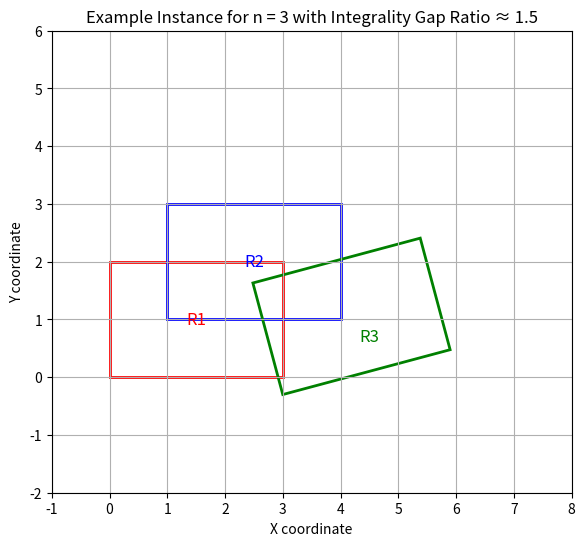

Here is the Python script that generated this plot:
import matplotlib.pyplot as plt
import matplotlib.patches as patches
import numpy as np

# Define three rectangles (R1, R2, R3) for n = 3.
# In our ideal integrality gap instance:
#   • The ILP optimum (maximum disjoint set) is 1 (since every pair of rectangles overlaps enough to forbid selecting two)
#   • The LP relaxation can “fractionally” pick 0.5 from each rectangle, yielding 1.5.
#
# To “break” the common–intersection that would occur with axis–aligned rectangles,
# we leave R1 and R2 axis–aligned and rotate R3 slightly.

fig, ax = plt.subplots(figsize=(7,6))

# R1: axis–aligned rectangle (red)
# bottom-left at (0,0), width=3, height=2
R1 = patches.Rectangle((0, 0), 3, 2, edgecolor='red', facecolor='none', lw=2)
ax.add_patch(R1)
ax.text(1.5, 1, "R1", ha='center', va='center', fontsize=12, color='red')

# R2: axis–aligned rectangle (blue)
# bottom-left at (1,1), width=3, height=2
R2 = patches.Rectangle((1, 1), 3, 2, edgecolor='blue', facecolor='none', lw=2)
ax.add_patch(R2)
ax.text(2.5, 2, "R2", ha='center', va='center', fontsize=12, color='blue')

# R3: a rotated rectangle (green)
# We define it “by hand” as a rectangle with bottom-left at (3, -0.3),
# width=3, height=2, rotated by 15°.
angle = 15  # degrees
R3 = patches.Rectangle((3, -0.3), 3, 2, angle=angle, edgecolor='green', facecolor='none', lw=2)
ax.add_patch(R3)
# To label R3, we can compute its approximate center (this is approximate)
center_R3 = (3 + 3/2, -0.3 + 2/2)
ax.text(center_R3[0], center_R3[1], "R3", ha='center', va='center', fontsize=12, color='green')

# Set plot limits and appearance.
ax.set_xlim(-1, 8)
ax.set_ylim(-2, 6)
ax.set_aspect('equal')
plt.title("Example Instance for n = 3 with Integrality Gap Ratio ≈ 1.5")
plt.xlabel("X coordinate")
plt.ylabel("Y coordinate")
plt.grid(True)
plt.show()
